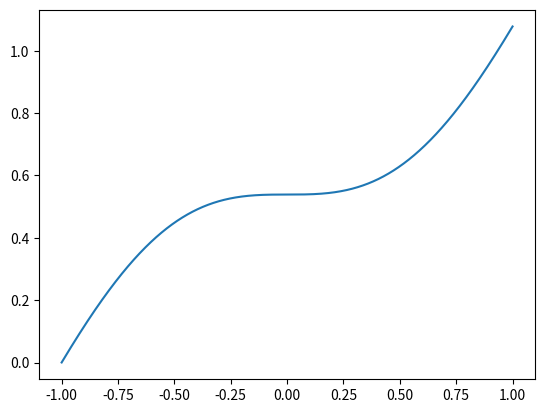

Recreate this plot in Python.
# what do you get if you calculate the second moment down to the half-max
# contour?
# for ellfit(halfmax pixels, wt=None),
# the variance is
# int_(-r)^r x^2 dx int_(-sqrt(r^2-x^2))^(sqrt(r^2-x^2)) dy / pi r^2
# = r^2/4.
# so ellfit returns a radius = r/2, where r is the extent of the half-intensity
# circle, r= sigma sqrt(2 ln(2))
# ellfit returns sigma sqrt(ln(2)/2) = 0.5887 sigma
#
# for ellfit(halfmax pixels, wt=I), its more complicated
# var = int_(-r)^r x^2 dx int_(-sqrt(r^2-x^2))^(sqrt(r^2-x^2)) exp(-0.5(x^2+y^2)) dy / pi r^2

from scipy.special import erf
import numpy as np

n=5000
uu=-1+2.*np.arange(n+1)/n # u=x/r r= sigma*sqrt(2*ln(2))
vv=-1+2.*np.arange(n+1)/n

# just y integral done, this is the integrand for the x integral

yint= erf(np.sqrt(np.log(2)*(1-uu**2))) - erf(-np.sqrt(np.log(2)*(1-uu**2)))

import matplotlib.pyplot as pl
pl.ion()
pl.clf()
pl.plot(uu,yint)

xyintegrand=np.sqrt(np.pi/2) *(2*np.log(2))**2 *uu**2 *np.exp(-np.log(2)*uu**2)
# times sigma^3

pl.clf()
du=2./n
pl.plot(uu,np.cumsum(xyintegrand)*du)

# normalization factor

xyintegrand0=np.sqrt(np.pi/2) *(2*np.log(2))**0.5 *np.exp(-np.log(2)*uu**2)
# times sigma

print(np.sum(xyintegrand)*du, np.sum(xyintegrand0)*du)
print(np.sqrt( np.sum(xyintegrand)/np.sum(xyintegrand0)) ) # times sigma

# get 0.671 sigma
